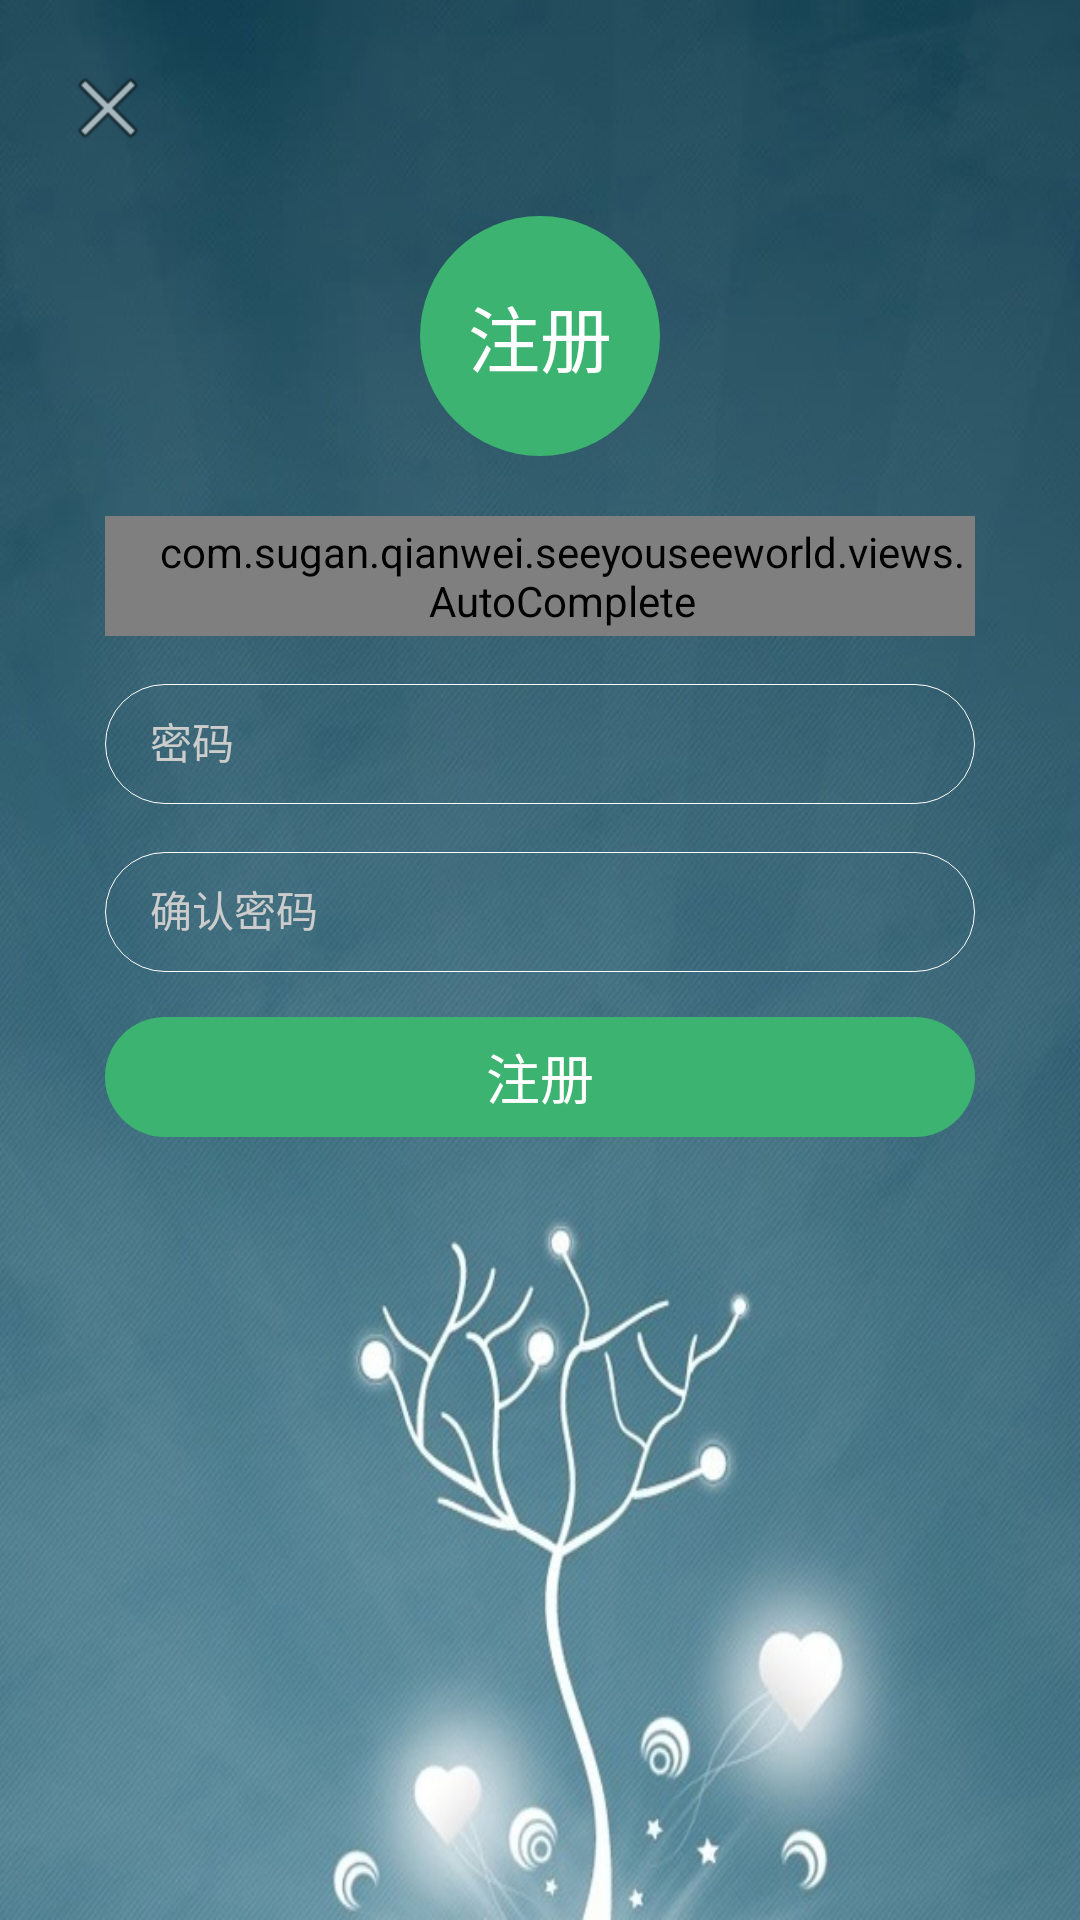

Write the Android layout XML for this screen, with the resource values it uses.
<!-- AndroidManifest.xml: application theme AppTheme -->
<!-- res/layout/activity_register.xml -->
<?xml version="1.0" encoding="utf-8"?>
<LinearLayout xmlns:android="http://schemas.android.com/apk/res/android"
    android:id="@+id/activity_register"
    android:layout_width="match_parent"
    android:layout_height="match_parent"
    android:background="@drawable/background"
    android:focusable="true"
    android:focusableInTouchMode="true"
    android:orientation="vertical"
    android:padding="20dp">

    <TextView
        android:id="@+id/cancel_register"
        android:layout_width="wrap_content"
        android:layout_height="wrap_content"
        android:clickable="true"
        android:background="@android:drawable/ic_menu_close_clear_cancel"
        android:onClick="cancel_register" />

    <TextView
        android:layout_width="80dp"
        android:layout_height="80dp"
        android:layout_gravity="center_horizontal"
        android:layout_margin="20dp"
        android:background="@drawable/circle_title"
        android:gravity="center"
        android:text="@string/register"
        android:textColor="@color/white"
        android:textSize="@dimen/xxxlarge" />


    <android.support.design.widget.TextInputLayout
        android:layout_width="match_parent"
        android:layout_height="wrap_content"
        android:layout_marginLeft="15dp"
        android:layout_marginRight="15dp"
        android:textColorHint="@color/gray_cc">

        <com.sugan.qianwei.seeyouseeworld.views.AutoComplete
            android:id="@+id/email_1"
            style="@style/InputTextStyle"
            android:hint="@string/prompt_email"
            android:imeOptions="actionNext"
            android:inputType="textEmailAddress" />

    </android.support.design.widget.TextInputLayout>

    <LinearLayout
        android:layout_width="match_parent"
        android:layout_height="wrap_content"
        android:orientation="horizontal"
        android:visibility="gone">

        <android.support.design.widget.TextInputLayout
            android:layout_width="0dp"
            android:layout_height="wrap_content"
            android:layout_weight="2"
            android:textColorHint="@color/white">

            <EditText
                android:id="@+id/verificationcode_1"
                android:layout_width="match_parent"
                android:layout_height="40dp"
                android:background="@drawable/input_textview"
                android:gravity="center"
                android:hint="@string/verificationcode"
                android:imeActionLabel="@string/action_sign_in_short"
                android:imeOptions="actionNext"
                android:inputType="text"
                android:maxLines="1"
                android:singleLine="true" />

        </android.support.design.widget.TextInputLayout>

        <TextView
            android:id="@+id/getverificationcode_1"
            android:layout_width="0dp"
            android:layout_height="match_parent"
            android:layout_marginLeft="10dp"
            android:layout_marginTop="10dp"
            android:layout_weight="1"
            android:background="@drawable/input_textview"
            android:gravity="center"
            android:onClick="getverificationcode"
            android:text="@string/getverificationcode"
            android:textColor="@color/white" />
    </LinearLayout>

    <android.support.design.widget.TextInputLayout
        android:layout_width="match_parent"
        android:layout_height="wrap_content"
        android:layout_marginLeft="15dp"
        android:layout_marginRight="15dp"
        android:layout_marginTop="5dp"
        android:textColorHint="@color/gray_cc">

        <EditText
            android:id="@+id/password_1"
            style="@style/InputTextStyle"
            android:hint="@string/prompt_password"
            android:imeOptions="actionNext"
            android:inputType="textPassword" />

    </android.support.design.widget.TextInputLayout>

    <android.support.design.widget.TextInputLayout
        android:layout_width="match_parent"
        android:layout_height="wrap_content"
        android:layout_marginLeft="15dp"
        android:layout_marginRight="15dp"
        android:layout_marginTop="5dp"
        android:textColorHint="@color/gray_cc">

        <EditText
            android:id="@+id/confiem_password_1"
            style="@style/InputTextStyle"
            android:hint="@string/confirm_password"
            android:imeActionLabel="@string/action_register_in_short"
            android:imeOptions="actionDone"
            android:inputType="textPassword" />

    </android.support.design.widget.TextInputLayout>

    <TextView
        android:id="@+id/register"
        android:layout_width="match_parent"
        android:layout_height="40dp"
        android:layout_marginTop="15dp"
        android:layout_marginLeft="15dp"
        android:layout_marginRight="15dp"
        android:background="@drawable/button"
        android:clickable="true"
        android:gravity="center"
        android:onClick="register"
        android:text="@string/register"
        android:textColor="@color/white"
        android:textSize="18sp" />
</LinearLayout>
<!-- resources referenced by this layout -->
<resources>
  <color name="gray_cc">#cccccc</color>
  <color name="white">#ffffff</color>
  <dimen name="xxxlarge">24sp</dimen>
  <!-- drawable background: jpg bitmap (drawable-xhdpi, 104097 bytes) -->
  <!-- drawable button (drawable) -->
  <?xml version="1.0" encoding="utf-8"?>
  <shape xmlns:android="http://schemas.android.com/apk/res/android">
      <corners android:radius="20dp" />
      <solid android:color="@color/mediumseagreen"/>
  </shape>
  <!-- drawable circle_title (drawable) -->
  <?xml version="1.0" encoding="utf-8"?>
  <shape
      android:shape="rectangle"
      xmlns:android="http://schemas.android.com/apk/res/android">
      <corners android:radius="40dp"/>
      <solid android:color="@color/mediumseagreen"/>
  </shape>
  <!-- drawable input_textview (drawable) -->
  <?xml version="1.0" encoding="utf-8"?>
  <shape xmlns:android="http://schemas.android.com/apk/res/android">
      <corners android:radius="20dp" />
      <stroke android:color="@color/white" android:width="0.1dp"/>
  </shape>
  <string name="action_register_in_short">注册</string>
  <string name="action_sign_in_short">登录</string>
  <string name="confirm_password">确认密码</string>
  <string name="getverificationcode">获取验证码</string>
  <string name="prompt_email">请输入用户名</string>
  <string name="prompt_password">密码</string>
  <string name="register">注册</string>
  <string name="verificationcode">验证码</string>
  <style name="InputTextStyle">
          <item name="android:layout_width">match_parent</item>
          <item name="android:layout_height">40dp</item>
          <item name="android:textSize">14sp</item>
          <item name="android:textColor">@color/white</item>
          <item name="android:paddingLeft">15dp</item>
          <item name="android:background">@drawable/input_textview</item>
          <item name="android:maxLines">1</item>
          <item name="android:singleLine">true</item>
      </style>
  <style name="AppTheme" parent="Theme.AppCompat.Light.DarkActionBar">
          
          <item name="android:windowContentTransitions" tools:targetApi="lollipop">true</item>
          <item name="android:listDivider">@drawable/search_recycleview_divider</item>
          <item name="colorPrimary">@color/mediumseagreen</item>
          <item name="colorPrimaryDark">@color/mediumseagreen</item>
          <item name="colorAccent">@color/mediumseagreen</item>
      </style>
  <color name="mediumseagreen">#3CB371</color>
  <!-- drawable search_recycleview_divider (drawable) -->
  <?xml version="1.0" encoding="utf-8"?>
  <shape xmlns:android="http://schemas.android.com/apk/res/android">
      <solid android:color="@color/gray_cc"/>
      <size android:height="0.2dp"/>
  </shape>
</resources>
